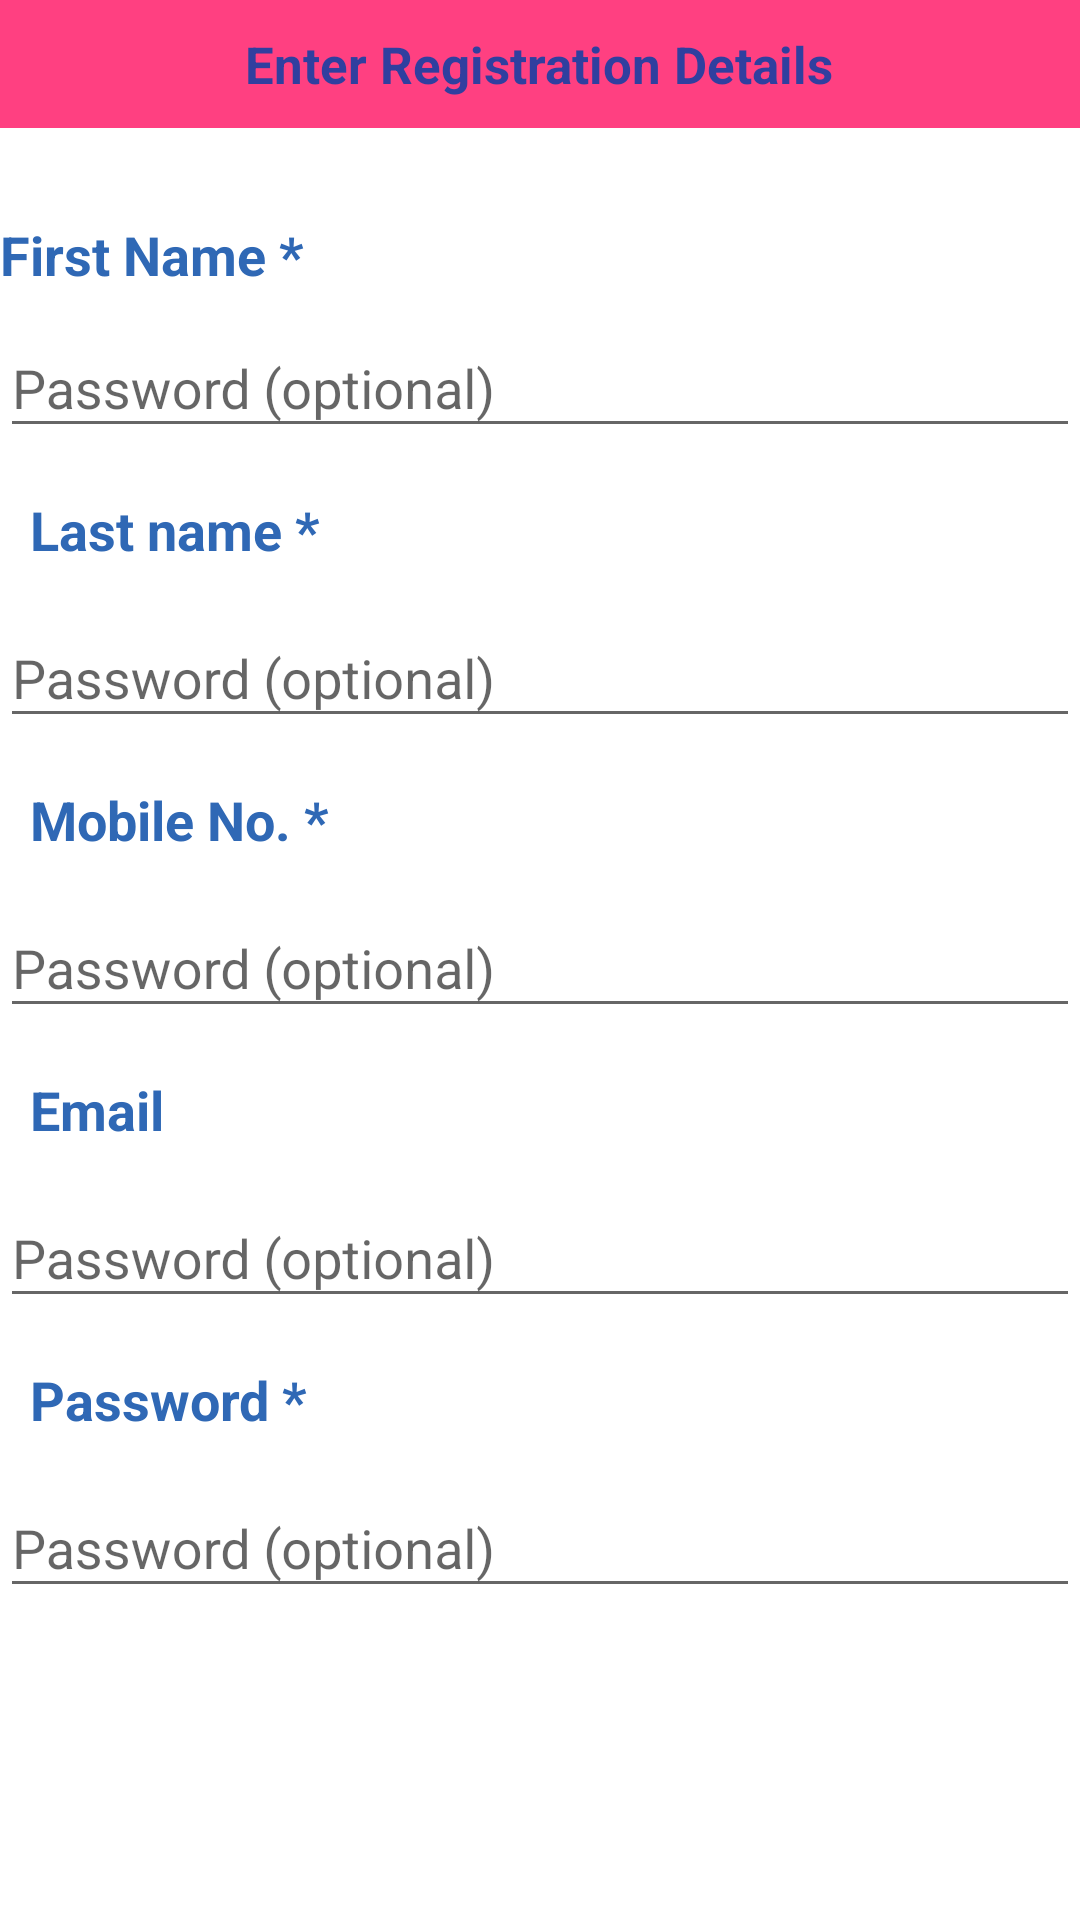

Write the Android layout XML for this screen, with the resource values it uses.
<!-- AndroidManifest.xml: application theme AppTheme -->
<!-- res/layout/activity_registration.xml -->
<?xml version="1.0" encoding="utf-8"?>
<RelativeLayout xmlns:android="http://schemas.android.com/apk/res/android"
    android:layout_width="match_parent" android:layout_height="match_parent"
    android:background="#FFFFFF">

    <ScrollView
        android:layout_width="match_parent"
        android:layout_height="match_parent">
        <RelativeLayout
            android:layout_width="match_parent"
            android:layout_height="match_parent"
            android:layout_margin="@dimen/activity_horizontal_margin">

            <RelativeLayout
                android:id="@+id/rl_heading"
                android:layout_width="match_parent"
                android:layout_height="wrap_content"
                android:layout_alignParentTop="true"
                android:background="@color/colorAccent">

                <TextView
                    android:id="@+id/registration_heading"
                    android:layout_width="wrap_content"
                    android:layout_height="wrap_content"
                    android:padding="10dp"
                    style="@style/RegistrationHeading"
                    android:text="Enter Registration Details"
                    android:layout_alignParentTop="true"
                    android:layout_centerHorizontal="true" />

            </RelativeLayout>
            <TextView
                android:layout_marginTop="30dp"
                android:id="@+id/tv_firstname"
                android:layout_width="match_parent"
                android:layout_height="wrap_content"
                android:layout_below="@+id/rl_heading"
                style="@style/StandardPrompt"
                android:text="First Name *"/>

            <android.support.design.widget.TextInputLayout
                android:layout_width="match_parent"
                android:layout_height="wrap_content"
                android:id="@+id/fn"
                android:layout_below="@+id/tv_firstname">

                <EditText
                    android:id="@+id/et_firstname"
                    android:maxLength="25"
                    android:layout_width="match_parent"
                    android:layout_height="wrap_content"
                    android:hint="@string/prompt_password"
                    android:imeActionId="@+id/login"
                    android:imeOptions="actionUnspecified"
                    android:inputType="text"
                    android:singleLine="true" />

            </android.support.design.widget.TextInputLayout>

            <TextView
                android:id="@+id/tv_lastname"
                android:layout_width="wrap_content"
                android:layout_height="wrap_content"
                style="@style/StandardPrompt"
                android:text="Last name * "
                android:layout_marginTop="5dp"
                android:layout_below="@+id/fn"
                android:paddingTop="10dp"
                android:paddingLeft="10dp"
                android:paddingRight="10dp"
                android:paddingBottom="5dp"
                />

            <android.support.design.widget.TextInputLayout
                android:layout_width="match_parent"
                android:layout_height="wrap_content"
                android:id="@+id/ln"
                android:layout_below="@+id/tv_lastname">

                <EditText
                    android:id="@+id/et_lastname"
                    android:maxLength="25"
                    android:layout_width="match_parent"
                    android:layout_height="wrap_content"
                    android:hint="@string/prompt_password"
                    android:imeActionId="@+id/login"
                    android:imeOptions="actionUnspecified"
                    android:inputType="text"
                    android:singleLine="true" />

            </android.support.design.widget.TextInputLayout>

            <TextView
                android:id="@+id/tv_mobile_no"
                android:layout_width="match_parent"
                android:layout_height="wrap_content"
                style="@style/StandardPrompt"
                android:layout_below="@+id/ln"
                android:text="Mobile No. * "
                android:layout_marginTop="5dp"
                android:paddingTop="10dp"
                android:paddingLeft="10dp"
                android:paddingRight="10dp"
                android:paddingBottom="5dp"/>

            <android.support.design.widget.TextInputLayout
                android:layout_width="match_parent"
                android:layout_height="wrap_content"
                android:id="@+id/mn"
                android:layout_below="@+id/tv_mobile_no">

                <EditText
                    android:id="@+id/et_mobile_no"
                    android:maxLength="10"
                    android:layout_width="match_parent"
                    android:layout_height="wrap_content"
                    android:hint="@string/prompt_password"
                    android:imeActionId="@+id/login"
                    android:imeOptions="actionUnspecified"
                    android:inputType="number"
                    android:singleLine="true" />

            </android.support.design.widget.TextInputLayout>

            <TextView
                android:id="@+id/tv_email"
                android:layout_width="match_parent"
                android:layout_height="wrap_content"
                style="@style/StandardPrompt"
                android:layout_marginTop="5dp"
                android:text="Email   "
                android:layout_below="@+id/mn"
                android:paddingTop="10dp"
                android:paddingLeft="10dp"
                android:paddingRight="10dp"
                android:paddingBottom="5dp"/>

            <android.support.design.widget.TextInputLayout
                android:layout_width="match_parent"
                android:layout_height="wrap_content"
                android:id="@+id/email"
                android:layout_below="@+id/tv_email">

                <EditText
                    android:id="@+id/et_email"
                    android:maxLength="75"
                    android:layout_width="match_parent"
                    android:layout_height="wrap_content"
                    android:hint="@string/prompt_password"
                    android:imeActionId="@+id/login"
                    android:imeOptions="actionUnspecified"
                    android:inputType="text"
                    android:singleLine="true" />

            </android.support.design.widget.TextInputLayout>

            <TextView
                android:id="@+id/tv_password"
                android:layout_width="match_parent"
                android:layout_height="wrap_content"
                style="@style/StandardPrompt"
                android:layout_marginTop="5dp"
                android:text="Password * "
                android:layout_below="@+id/email"
                android:paddingTop="10dp"
                android:paddingLeft="10dp"
                android:paddingRight="10dp"
                android:paddingBottom="5dp"/>

            <android.support.design.widget.TextInputLayout
                android:layout_width="match_parent"
                android:layout_height="wrap_content"
                android:id="@+id/pass"
                android:layout_below="@+id/tv_password">

                <EditText
                    android:id="@+id/et_password"
                    android:maxLength="50"
                    android:layout_width="match_parent"
                    android:layout_height="wrap_content"
                    android:hint="@string/prompt_password"
                    android:imeActionId="@+id/login"
                    android:imeOptions="actionUnspecified"
                    android:inputType="textPassword"
                    android:singleLine="true" />

            </android.support.design.widget.TextInputLayout>

            <LinearLayout
                android:layout_below="@+id/pass"
                android:layout_width="match_parent"
                android:layout_height="wrap_content"
                android:layout_marginTop="@dimen/activity_horizontal_margin"
                android:orientation="horizontal">

                <Button
                    android:id="@+id/btn_register"
                    android:layout_width="0dp"
                    android:layout_height="wrap_content"
                    android:layout_weight="1"
                    style="@style/RegisterButton"
                    android:text="Submit"/>

                <LinearLayout
                    android:layout_width="0dp"
                    android:layout_height="match_parent"
                    android:layout_weight=".3"></LinearLayout>

                <Button
                    android:id="@+id/btn_cancel"
                    android:layout_width="0dp"
                    android:layout_height="wrap_content"
                    android:layout_weight="1"
                    style="@style/RegisterButton"
                    android:text="Cancel"/>
            </LinearLayout>
        </RelativeLayout>
    </ScrollView>
</RelativeLayout>
<!-- resources referenced by this layout -->
<resources>
  <color name="colorAccent">#FF4081</color>
  <string name="prompt_password">Password (optional)</string>
  <style name="RegisterButton">
          <item name="android:layout_height">35dp</item>
          <item name="android:textSize">18sp</item>
          <item name="android:textColor">@color/white</item>
          <item name="android:background">@drawable/roundbutton</item>
      </style>
  <style name="RegistrationHeading">
          <item name="android:textSize">17dp</item>
          <item name="android:textStyle">bold</item>
          <item name="android:textColor">@color/colorPrimaryDark</item>
      </style>
  <style name="StandardPrompt" parent="@android:style/TextAppearance">
          <item name="android:textSize">18sp</item>
          <item name="android:textStyle">bold</item>
          <item name="android:textColor">#2f68b5</item>
      </style>
  <style name="AppTheme" parent="Theme.AppCompat.Light.DarkActionBar">
          
          <item name="colorPrimary">@color/colorPrimary</item>
          <item name="colorPrimaryDark">@color/colorPrimaryDark</item>
          <item name="colorAccent">@color/colorAccent</item>
      </style>
  <color name="white">#FFFFFF</color>
  <color name="colorPrimaryDark">#303F9F</color>
  <color name="colorPrimary">#3F51B5</color>
</resources>
